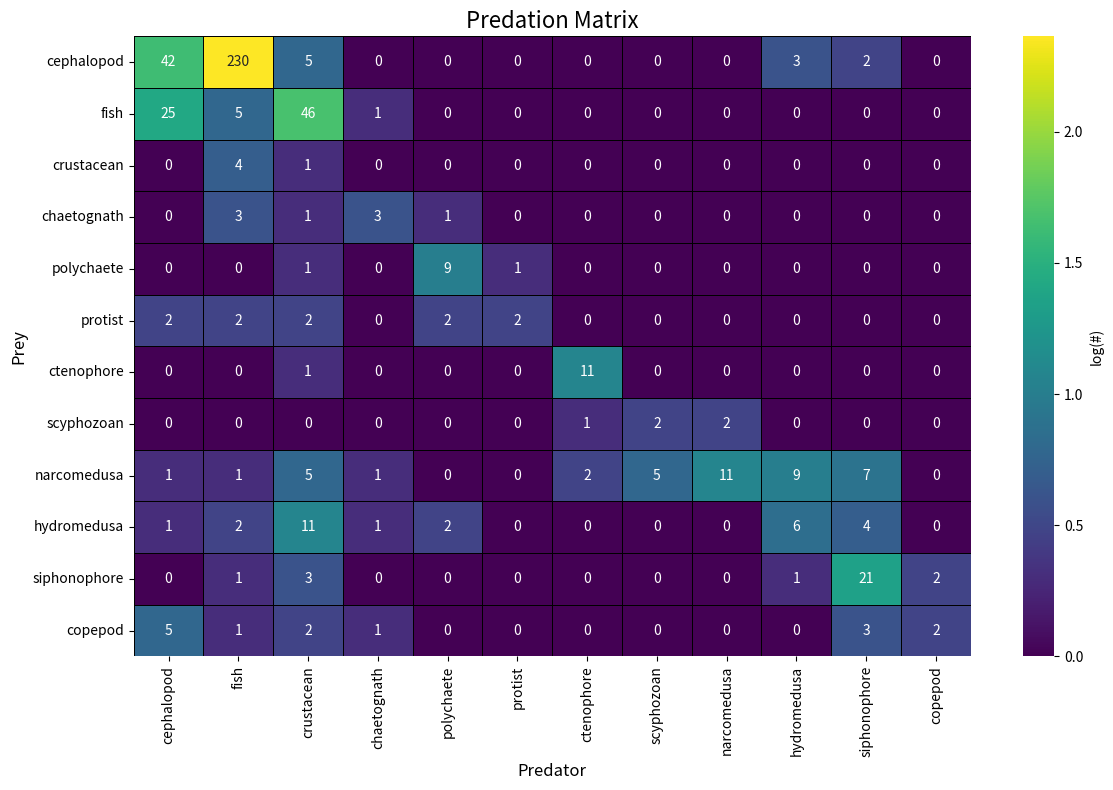

Write the Python code that produced this figure.
import numpy as np
import pandas as pd
import seaborn as sns
import matplotlib.pyplot as plt

# Example data for a predation matrix
# Rows represent prey and columns represent predators
data = {
    'cephalopod': [42, 25, 0, 0, 0, 2, 0, 0, 1, 1, 0, 5],
    'fish': [230, 5, 4, 3, 0, 2, 0, 0, 1, 2, 1, 1],
    'crustacean': [5, 46, 1, 1, 1, 2, 1, 0, 5, 11, 3, 2],
    'chaetognath': [0, 1, 0, 3, 0, 0, 0, 0, 1, 1, 0, 1],
    'polychaete': [0, 0, 0, 1, 9, 2, 0, 0, 0, 2, 0, 0],
    'protist': [0, 0, 0, 0, 1, 2, 0, 0, 0, 0, 0, 0],
    'ctenophore': [0, 0, 0, 0, 0, 0, 11, 1, 2, 0, 0, 0],
    'scyphozoan': [0, 0, 0, 0, 0, 0, 0, 2, 5, 0, 0, 0],
    'narcomedusa': [0, 0, 0, 0, 0, 0, 0, 2, 11, 0, 0, 0],
    'hydromedusa': [3, 0, 0, 0, 0, 0, 0, 0, 9, 6, 1, 0],
    'siphonophore': [2, 0, 0, 0, 0, 0, 0, 0, 7, 4, 21, 3],
    'copepod': [0, 0, 0, 0, 0, 0, 0, 0, 0, 0, 2, 2]
}

# Row labels (prey types)
prey_types = [
    'cephalopod', 'fish', 'crustacean', 'chaetognath', 'polychaete', 
    'protist', 'ctenophore', 'scyphozoan', 'narcomedusa', 
    'hydromedusa', 'siphonophore', 'copepod'
]

# Create a DataFrame
df = pd.DataFrame(data, index=prey_types)

# Log-transform the data to enhance color discrimination for low values
log_transformed = np.log10(df + 1)  # Add 1 to avoid log(0)

# Plot the heatmap
plt.figure(figsize=(12, 8))
sns.heatmap(
    log_transformed, 
    annot=df, 
    fmt='g', 
    cmap='viridis', 
    cbar_kws={'label': 'log(#)'},
    linewidths=0.5,
    linecolor='black'
)

# Labels and title
plt.title("Predation Matrix", fontsize=16)
plt.xlabel("Predator", fontsize=12)
plt.ylabel("Prey", fontsize=12)

# Adjust layout and show the plot
plt.tight_layout()
plt.show()
